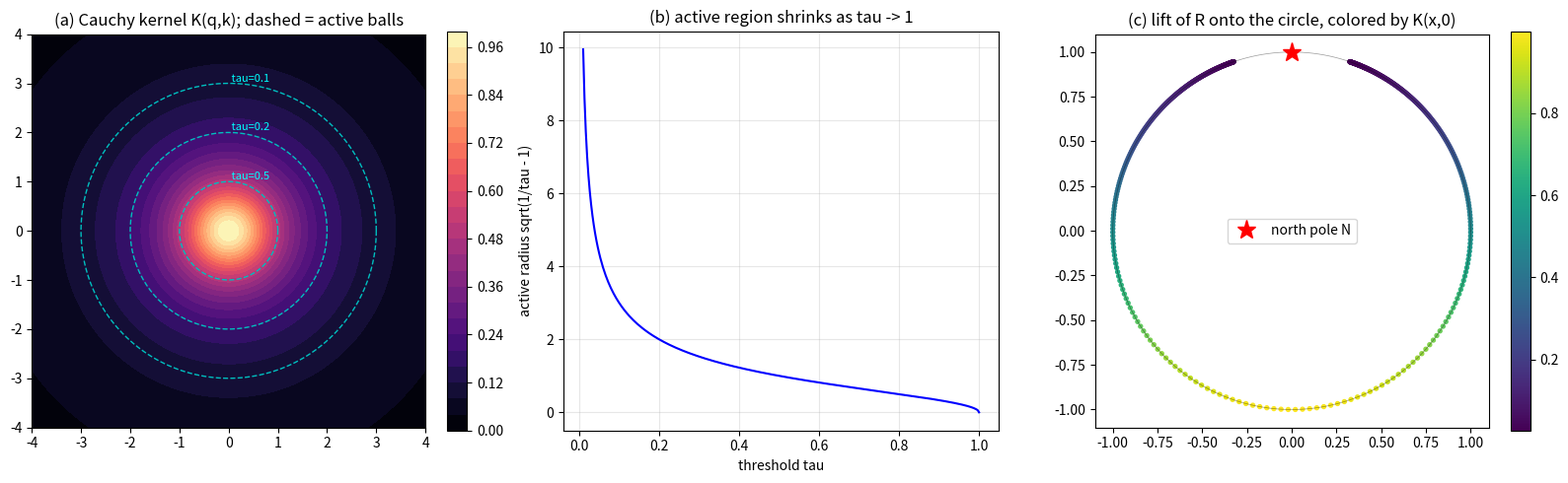

Python code for this plot:
"""Visualization: stereographic attention on the Riemann sphere and its sparsity.

Generates a 3-panel figure (saved to stereographic_attention.png):
  (a) the Cauchy kernel K(q,k) = 1/(1+||q-k||^2) as a 2D heatmap around a query;
  (b) the active-region radius rho(tau) = sqrt(1/tau - 1) vs threshold tau;
  (c) the 1D stereographic lift of the real line onto the unit circle, colored by
      the Cauchy score against the origin (= chordal distance to the north pole).
Requires numpy and matplotlib.
"""
from __future__ import annotations

import numpy as np
import matplotlib.pyplot as plt


def main() -> None:
    fig, axes = plt.subplots(1, 3, figsize=(16, 5))

    # (a) Cauchy kernel heatmap around query at origin.
    g = np.linspace(-4, 4, 400)
    X, Y = np.meshgrid(g, g)
    K = 1.0 / (1.0 + X ** 2 + Y ** 2)
    im = axes[0].contourf(X, Y, K, levels=30, cmap="magma")
    for tau in (0.5, 0.2, 0.1):
        rho = np.sqrt(1.0 / tau - 1.0)
        th = np.linspace(0, 2 * np.pi, 200)
        axes[0].plot(rho * np.cos(th), rho * np.sin(th), "c--", lw=1)
        axes[0].text(0, rho, f" tau={tau}", color="cyan", fontsize=8, va="bottom")
    axes[0].set_title("(a) Cauchy kernel K(q,k); dashed = active balls")
    axes[0].set_aspect("equal")
    fig.colorbar(im, ax=axes[0], fraction=0.046)

    # (b) active radius vs threshold.
    tau = np.linspace(0.01, 1.0, 300)
    axes[1].plot(tau, np.sqrt(1.0 / tau - 1.0), "b-")
    axes[1].set_xlabel("threshold tau")
    axes[1].set_ylabel("active radius sqrt(1/tau - 1)")
    axes[1].set_title("(b) active region shrinks as tau -> 1")
    axes[1].grid(True, alpha=0.3)

    # (c) stereographic lift of the real line onto the unit circle.
    x = np.linspace(-6, 6, 600)
    t = x ** 2
    Px = (2.0 / (1.0 + t)) * x          # horizontal part (1D)
    H = (t - 1.0) / (t + 1.0)           # height
    score = 1.0 / (1.0 + t)             # K(x, 0)
    sc = axes[2].scatter(Px, H, c=score, cmap="viridis", s=8)
    th = np.linspace(0, 2 * np.pi, 200)
    axes[2].plot(np.cos(th), np.sin(th), "k-", lw=0.5, alpha=0.4)
    axes[2].plot(0, 1, "r*", ms=14, label="north pole N")
    axes[2].set_title("(c) lift of R onto the circle, colored by K(x,0)")
    axes[2].set_aspect("equal")
    axes[2].legend()
    fig.colorbar(sc, ax=axes[2], fraction=0.046)

    fig.tight_layout()
    fig.savefig("stereographic_attention.png", dpi=130)
    print("saved stereographic_attention.png")


if __name__ == "__main__":
    main()
